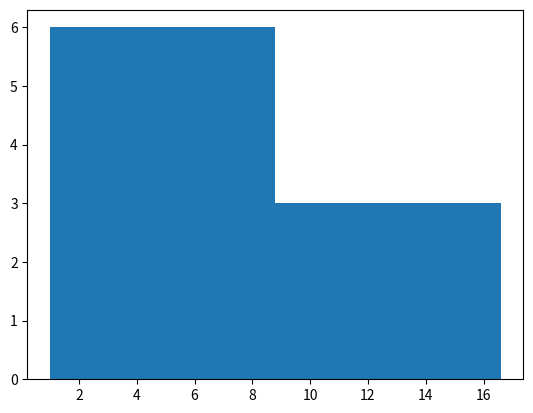
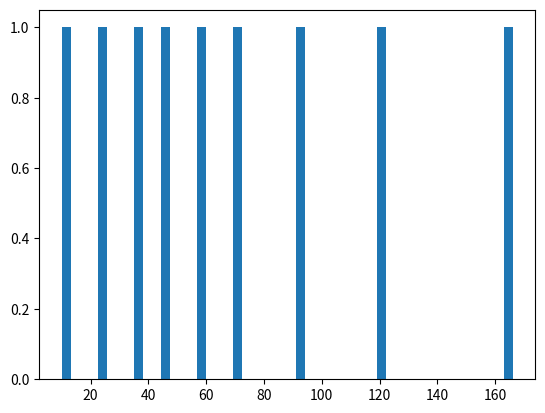

Write the Python code that produced these figures, in order.
pop = [1.0, 2.3, 3.5, 4.6, 5.9, 7.0, 9.2, 12.1, 16.6]
pop2 = [10, 23, 35, 46, 59, 70, 92, 121, 166]

import matplotlib.pyplot as plt

plt.hist(pop, 2)
plt.show()
plt.clf()

plt.hist(pop2, 50)
plt.show()
plt.clf()
